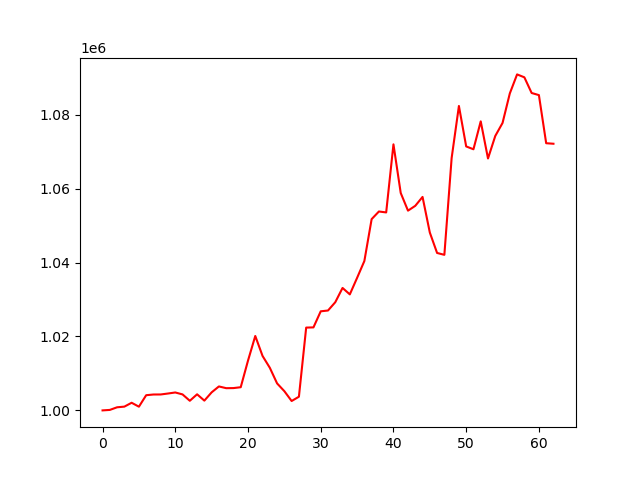

The table this chart was drawn from, first rows:
account_value, date, daily_return
1000000, 2023-10-05, 
1000132, 2023-10-06, 0.0001318
1000842, 2023-10-09, 0.0007096
1001020, 2023-10-10, 0.0001782
1002067, 2023-10-11, 0.001046
1001003, 2023-10-12, -0.001062
1004112, 2023-10-13, 0.003106
1004300, 2023-10-16, 0.0001869
1004311, 2023-10-17, 1.0588470223948931e-05
1004569, 2023-10-18, 0.0002575
1004850, 2023-10-19, 0.0002793
1004325, 2023-10-20, -0.0005219
1002604, 2023-10-23, -0.001714
1004356, 2023-10-24, 0.001747
1002646, 2023-10-25, -0.001702
1004882, 2023-10-26, 0.00223
1006485, 2023-10-27, 0.001595
1006013, 2023-10-30, -0.0004685
1006038, 2023-10-31, 2.436151072804371e-05
1006274, 2023-11-01, 0.0002351
1013465, 2023-11-02, 0.007146
1020134, 2023-11-03, 0.006581
1014736, 2023-11-06, -0.005292
1011532, 2023-11-07, -0.003157
1007302, 2023-11-08, -0.004182
1005197, 2023-11-09, -0.002089
1002542, 2023-11-10, -0.002642
1003700, 2023-11-13, 0.001156
1022403, 2023-11-14, 0.01863
1022460, 2023-11-15, 5.5593553411448227e-05
1026809, 2023-11-16, 0.004254
1027027, 2023-11-17, 0.000212
1029269, 2023-11-20, 0.002183
1033132, 2023-11-21, 0.003754
1031390, 2023-11-22, -0.001686
1035856, 2023-11-24, 0.00433
1040417, 2023-11-27, 0.004403
1051751, 2023-11-28, 0.01089
1053818, 2023-11-29, 0.001965
1053564, 2023-11-30, -0.0002405
1071986, 2023-12-01, 0.01748
1058820, 2023-12-04, -0.01228
1054042, 2023-12-05, -0.004513
1055352, 2023-12-06, 0.001243
1057759, 2023-12-07, 0.002281
1048127, 2023-12-08, -0.009107
1042598, 2023-12-11, -0.005274
1042091, 2023-12-12, -0.000487
1068278, 2023-12-13, 0.02513
1082365, 2023-12-14, 0.01319
1071422, 2023-12-15, -0.01011
1070652, 2023-12-18, -0.0007188
1078205, 2023-12-19, 0.007055
1068162, 2023-12-20, -0.009314
1074254, 2023-12-21, 0.005703
1077770, 2023-12-22, 0.003273
1085762, 2023-12-26, 0.007415
1090910, 2023-12-27, 0.004742
1090121, 2023-12-28, -0.0007237
1085878, 2023-12-29, -0.003892
... 3 more rows
